The GitHub repository WhenLifeHandsYouLemons/Computer-Science-IA contains a labelled image folder "combined" with 16 categories: decmial, division sign, eight, equal, five, four, minus sign, nine, one, plus sign, seven, six, three, times sign, two, zero. Examples follow, each with its label.

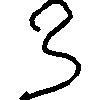
Label: three

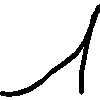
Label: one

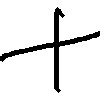
Label: plus sign

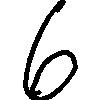
Label: six

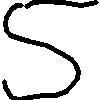
Label: five

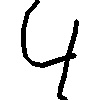
Label: four
